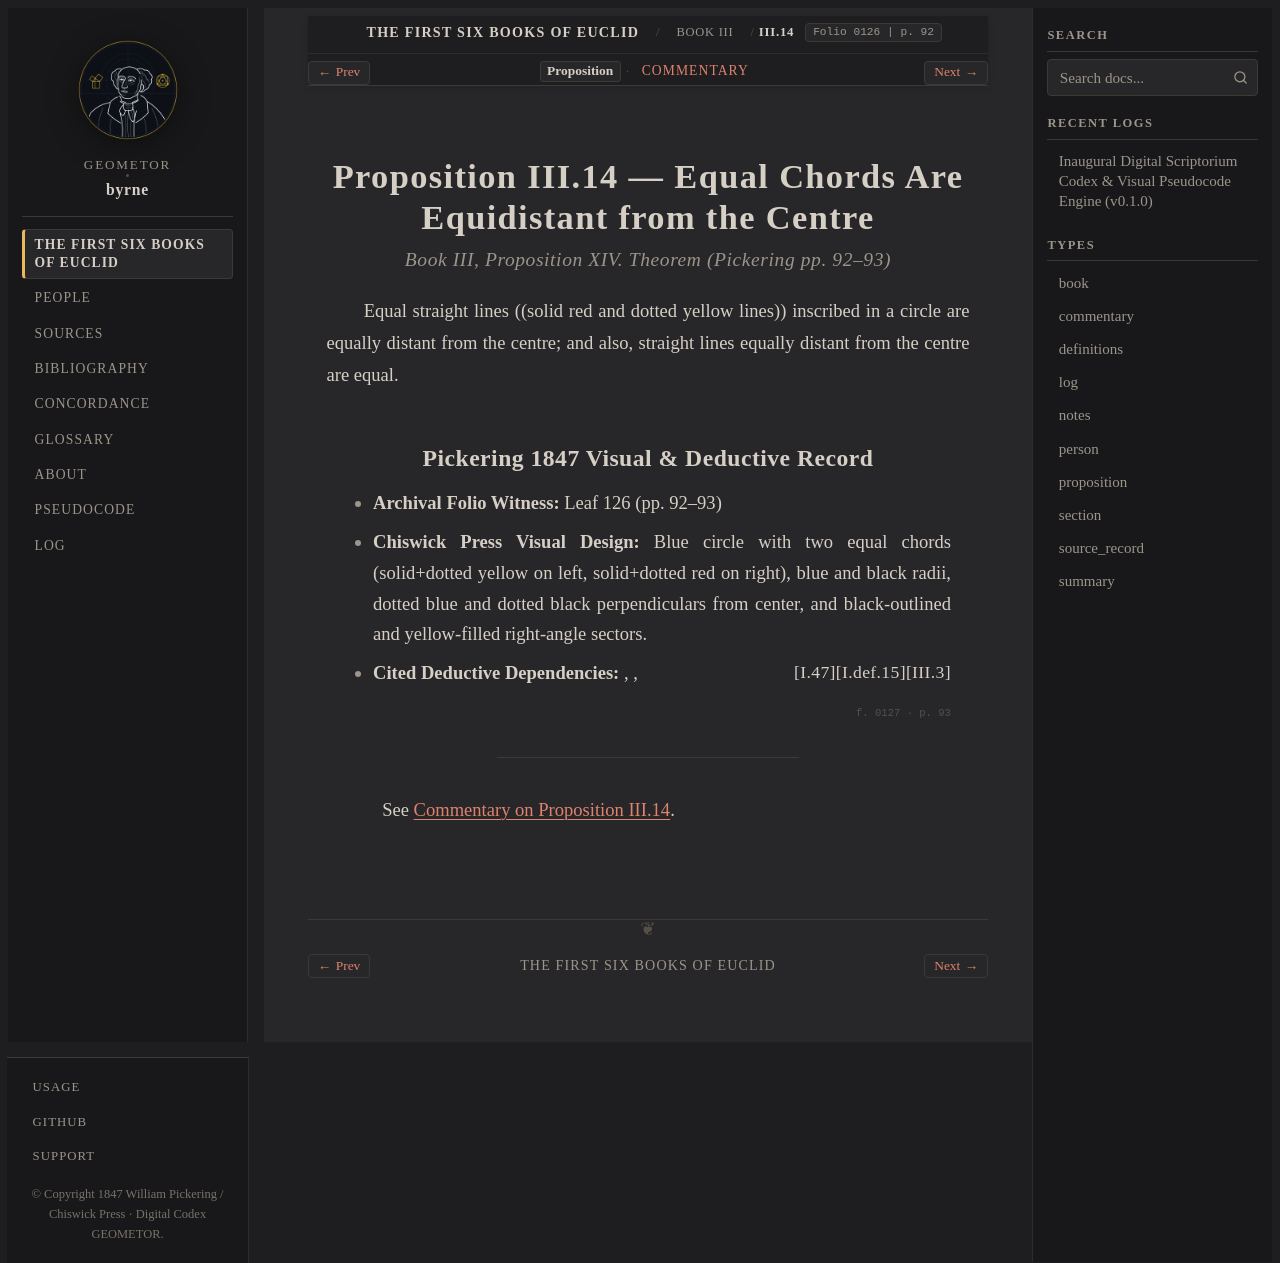

repository: geometor/byrne · page: coloured_euclid/book-iii/14/index.html · generator: sphinx

:canonical_id: III.14
:book: III
:proposition: 14
:order: 14
:type: proposition
:title: Proposition III.14 — Equal Chords Are Equidistant from the Centre
:folio: 0126
:page: 92

.. _byrne-iii-14:

.. folio:: 0126
   :page: 92

Proposition III.14 — Equal Chords Are Equidistant from the Centre
=================================================================

.. rubric:: Book III, Proposition XIV. Theorem (*Pickering pp. 92–93*)

Equal straight lines ((solid red and dotted yellow lines)) inscribed in a circle are equally distant from the centre; and also, straight lines equally distant from the centre are equal.

Pickering 1847 Visual & Deductive Record
----------------------------------------

* **Archival Folio Witness:** Leaf 126 (pp. 92–93)
* **Chiswick Press Visual Design:** Blue circle with two equal chords (solid+dotted yellow on left, solid+dotted red on right), blue and black radii, dotted blue and dotted black perpendiculars from center, and black-outlined and yellow-filled right-angle sectors.
* **Cited Deductive Dependencies:** :just:`III.3`, :just:`I.def.15`, :just:`I.47`

.. folio:: 0127
   :page: 93

----

See :ref:`Commentary on Proposition III.14 <byrne-iii-14-commentary>`.

.. toctree::
   :hidden:

   commentary
